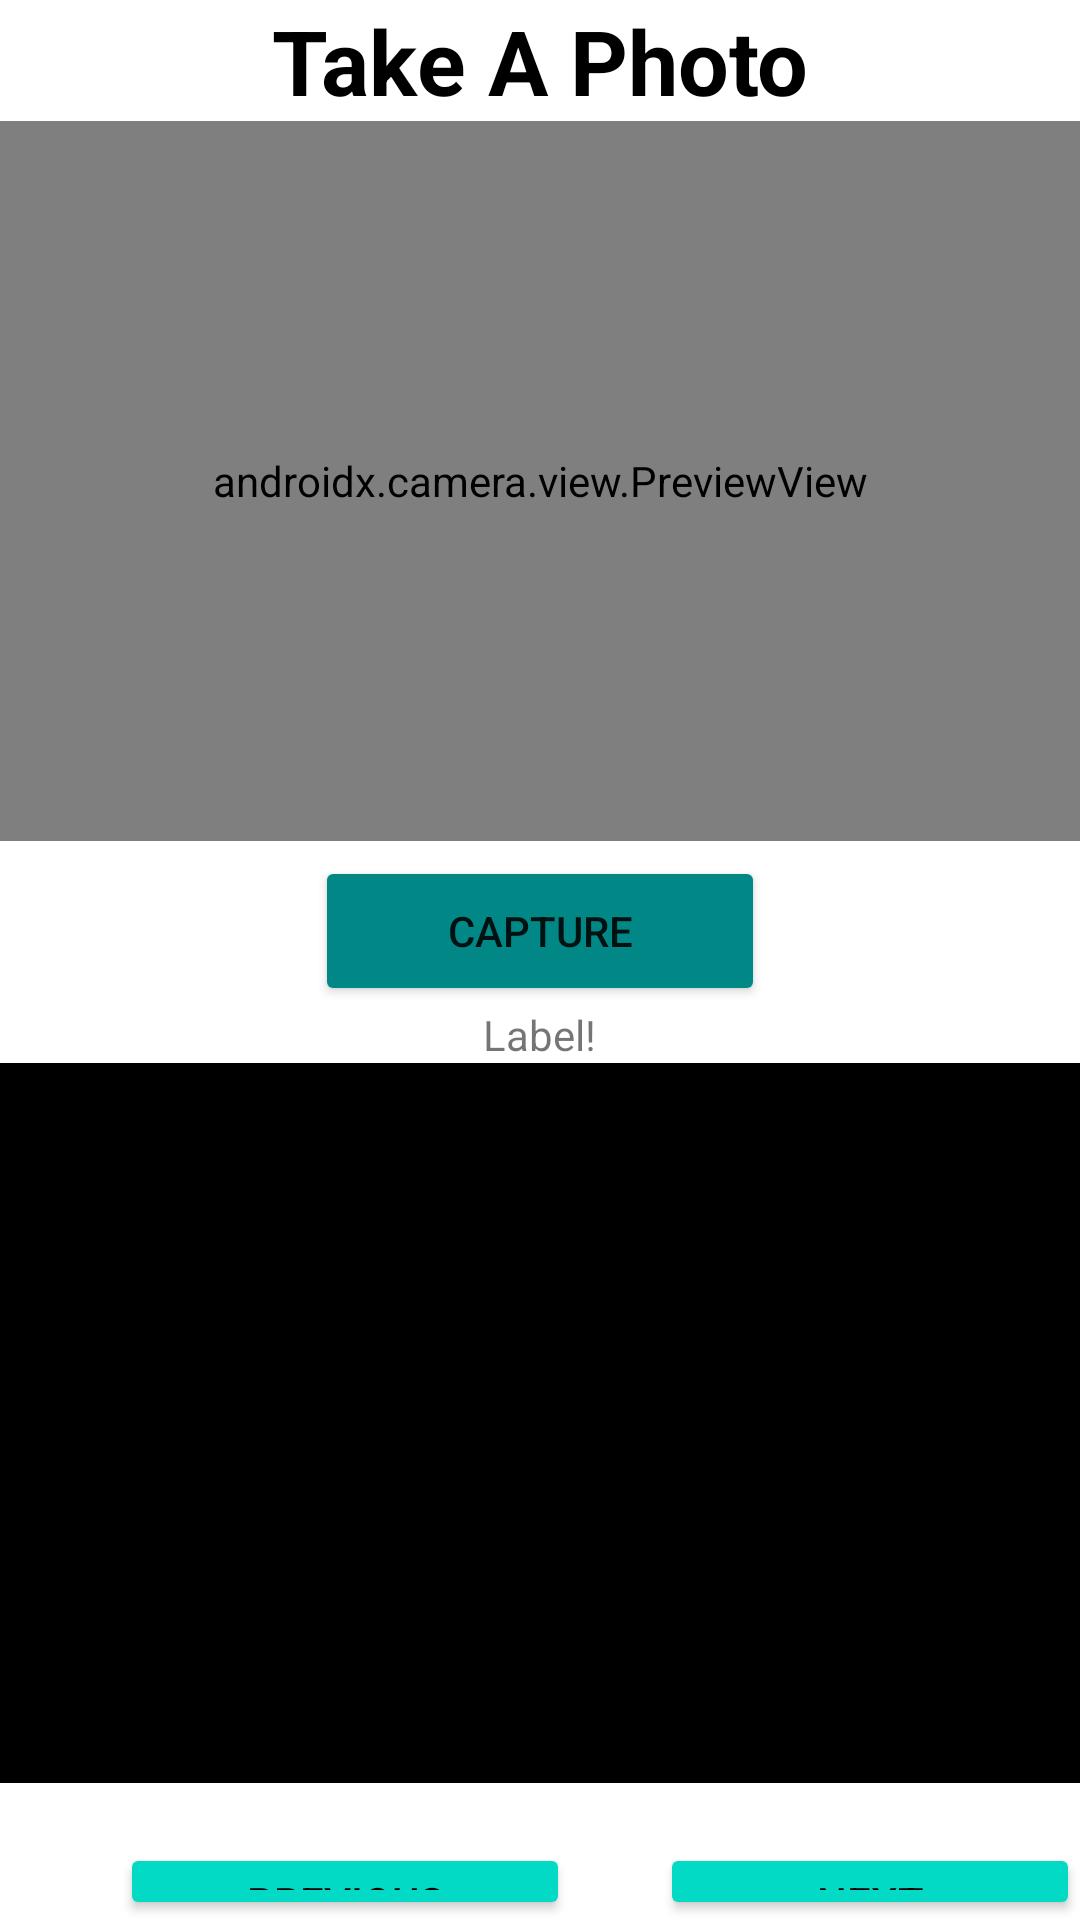

This screen was rendered from an Android layout file. Write that file and the resources it references.
<!-- AndroidManifest.xml: application theme Theme.MyLogBook -->
<!-- res/layout/activity_camera.xml -->
<?xml version="1.0" encoding="utf-8"?>
<RelativeLayout xmlns:android="http://schemas.android.com/apk/res/android"
    xmlns:app="http://schemas.android.com/apk/res-auto"
    xmlns:tools="http://schemas.android.com/tools"
    android:layout_width="match_parent"
    android:layout_height="match_parent"
    tools:context=".CameraActivity">

    <TextView
        android:id="@+id/title"
        android:layout_width="match_parent"
        android:layout_height="wrap_content"
        android:gravity="center"
        android:text="Take A Photo"
        android:textColor="@color/black"
        android:textSize="30sp"
        android:textStyle="bold" />

    <androidx.camera.view.PreviewView
        android:id="@+id/previewView"
        android:layout_width="match_parent"
        android:layout_height="240dp"
        android:layout_weight="30"
        android:layout_below="@id/title"/>

    <Button
        android:id="@+id/capture_button"
        android:layout_width="150dp"
        android:layout_height="50dp"
        android:layout_below="@id/previewView"
        android:layout_centerInParent="true"
        android:layout_marginTop="5dp"
        android:backgroundTint="@color/teal_700"
        android:text="Capture" />

    <ImageView
        android:id="@+id/imageCamera"
        android:layout_width="match_parent"
        android:layout_height="240dp"
        android:layout_below="@id/itemLabel"
        android:src="@color/black"/>

    <Button
        android:id="@+id/previous_button"
        android:layout_width="150dp"
        android:layout_height="50dp"
        android:layout_marginTop="20dp"
        android:layout_marginLeft="40dp"
        android:layout_below="@id/imageCamera"
        android:textColor="@color/black"
        android:drawableLeft="@drawable/ic_baseline_keyboard_arrow_left_24"
        android:backgroundTint="@color/teal_200"
        android:text="Previous" />

    <Button
        android:id="@+id/next_button"
        android:layout_width="150dp"
        android:layout_height="50dp"
        android:layout_marginLeft="220dp"
        android:layout_marginTop="20dp"
        android:backgroundTint="@color/teal_200"
        android:drawableRight="@drawable/ic_baseline_navigate_next_24"
        android:textColor="@color/black"
        android:layout_below="@id/imageCamera"
        android:text="Next" />

    <TextView
        android:id="@+id/itemLabel"
        android:layout_width="wrap_content"
        android:layout_height="wrap_content"
        android:layout_below="@id/capture_button"
        android:layout_centerInParent="true"
        android:text="Label!" />

</RelativeLayout>
<!-- resources referenced by this layout -->
<resources>
  <style name="Theme.MyLogBook" parent="Theme.MaterialComponents.DayNight.DarkActionBar">
          
          <item name="colorPrimary">@color/purple_500</item>
          <item name="colorPrimaryVariant">@color/purple_700</item>
          <item name="colorOnPrimary">@color/white</item>
          
          <item name="colorSecondary">@color/teal_200</item>
          <item name="colorSecondaryVariant">@color/teal_700</item>
          <item name="colorOnSecondary">@color/black</item>
          
          <item name="android:statusBarColor">?attr/colorPrimaryVariant</item>
          
      </style>
  <!-- not gathered from this repository: default colours our renderer supplied (Android Studio template values) -->
  <color name="purple_500">#FF6200EE</color>
  <color name="purple_700">#FF3700B3</color>
  <color name="teal_200">#FF03DAC5</color>
  <color name="teal_700">#FF018786</color>
  <color name="black">#FF000000</color>
  <color name="white">#FFFFFFFF</color>
</resources>
